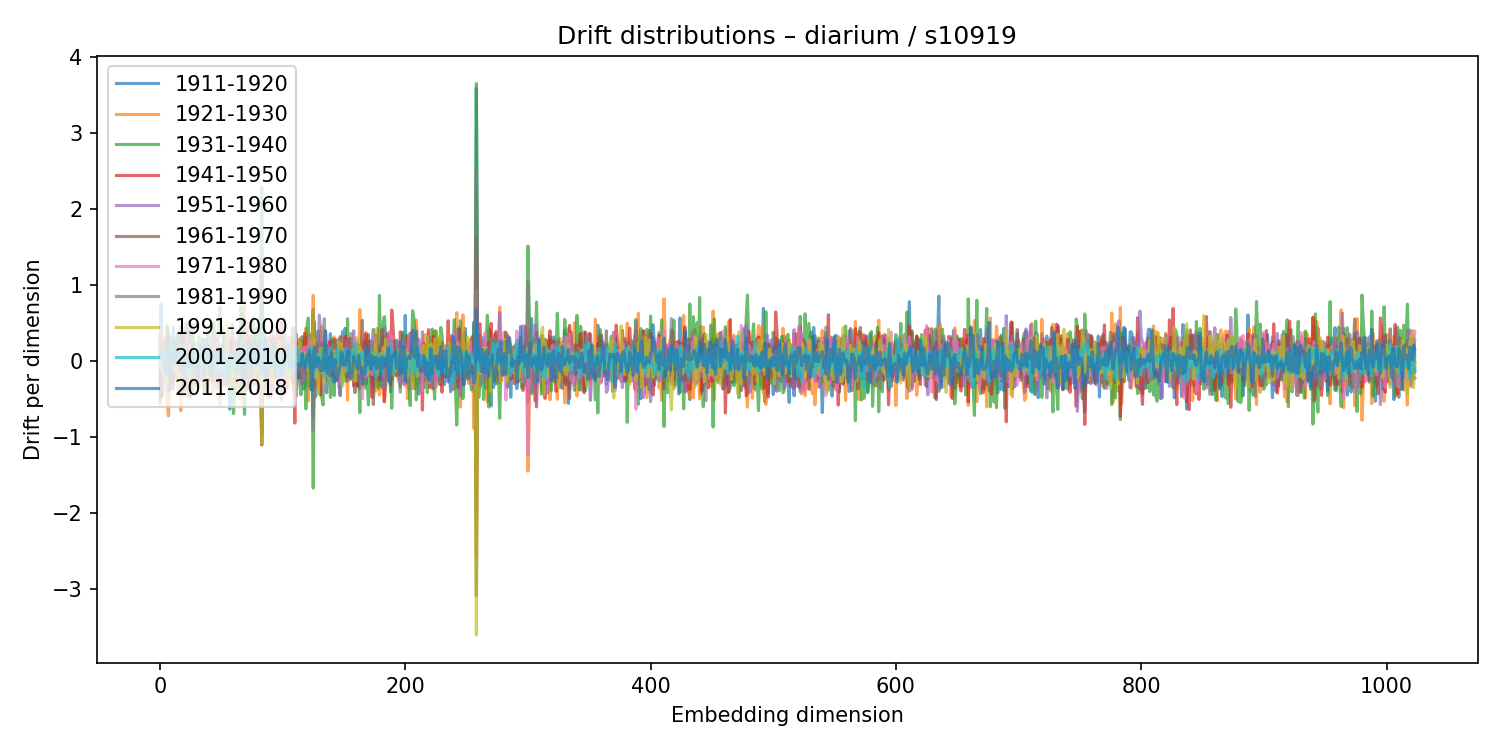

The data file committed next to this chart (first rows):
1911-1920, 1921-1930, 1931-1940, 1941-1950, 1951-1960, 1961-1970, 1971-1980, 1981-1990, 1991-2000, 2001-2010, 2011-2018
0.155, 0.05633, -0.1067, -0.5544, 0.3182, -0.2728, -0.04031, 0.1511, 0.1202, 0.01269, 0.05112
0.7506, 0.3791, -0.4884, 0.06841, 0.03993, 0.01539, 0.04222, -0.04884, -0.122, 0.09967, 0.118
-0.4655, 0.3464, -0.217, 0.1448, -0.3136, 0.008571, 0.14, -0.1137, 0.106, -0.03084, 0.06379
-0.03503, 0.1415, -0.246, 0.1548, -0.1702, 0.1137, -0.209, 0.04344, 0.1262, -0.1257, 0.0764
-0.1326, -0.2425, 0.1601, -0.2125, -0.0009248, -0.006136, -0.0909, 0.2566, -0.1538, -0.02783, -0.003948
-0.2014, -0.3085, 0.07525, 0.08719, 0.3045, -0.07587, -0.04881, 0.1404, -0.2788, 0.112, -0.1634
0.1391, -0.5528, 0.4667, 0.2749, -0.04087, 0.4489, -0.1266, 0.06589, -0.3083, 0.09881, 0.2448
0.3598, -0.724, 0.3405, -0.3907, 0.2052, 0.1163, -0.251, 0.03294, 0.008129, 0.1752, -0.07975
-0.07638, -0.2759, 0.1993, -0.3559, 0.2693, 0.1244, -0.135, -0.004237, 0.07514, 0.1651, -0.389
-0.2581, -0.0935, 0.3141, 0.0355, -0.3671, 0.01187, -0.1446, 0.04775, 0.09426, -0.0273, 0.07481
0.05032, 0.1715, 0.1396, -0.3115, 0.1297, -0.09445, -0.01506, 0.1669, -0.09945, -0.01283, 0.1068
0.4456, -0.244, 0.1154, 0.0704, -0.1503, -0.3663, 0.1193, 0.07277, -0.0493, 0.1657, -0.06609
-0.1975, 0.06615, 0.2691, 0.09743, -0.1054, 0.1248, -0.1585, 0.05607, 0.0236, -0.00192, -0.01915
-0.06315, -0.1123, 0.1661, -0.2114, -0.09127, -0.08932, 0.03949, 0.2084, -0.05233, 0.02209, 0.1528
0.3416, -0.0846, 0.1199, 0.2241, -0.04678, 0.1284, -0.02641, 0.07361, -0.2127, -0.01646, 0.06591
0.3844, -0.4152, 0.3444, 0.1955, -0.1052, -0.04913, -0.1528, 0.1646, -0.1089, -0.03339, 0.1401
0.07573, -0.06204, -0.05512, 0.06026, -0.03653, -0.2462, 0.2005, 0.1939, -0.3015, 0.09462, -0.1061
0.1926, -0.6554, 0.4449, 0.1488, -0.1307, 0.3009, -0.2715, -0.03683, -0.04461, 0.08302, -0.07705
0.1568, -0.06619, -0.2246, -0.2641, 0.2675, 0.3987, -0.3632, 0.1154, -0.06247, 0.006546, 0.02964
-0.04077, 0.3723, -0.4592, 0.3414, -0.3284, 0.3287, -0.3052, -0.1202, 0.0398, 0.2243, -0.3821
-0.06459, 0.2006, -0.2975, 0.3759, -0.03401, 0.03872, -0.08494, 0.01976, -0.2155, 0.09897, 0.113
-0.3861, -0.08269, 0.4952, -0.3485, 0.1709, -0.1487, -0.1043, 0.2263, 0.02542, -0.1293, 0.025
-0.1878, -0.1805, 0.1903, 0.009911, 0.01859, 0.0816, 0.3592, -0.155, -0.042, -0.1313, -0.03854
-0.2377, -0.08937, 0.08418, -0.4653, 0.5138, 0.1129, -0.154, -0.006591, 0.0129, 0.005305, -0.09211
0.111, 0.06536, -0.1544, -0.1197, -0.01552, -0.009811, -0.25, 0.4364, -0.3159, 0.005473, -0.03471
-0.4745, 0.4929, -0.4788, 0.2229, -0.1749, -0.001257, 0.1097, -0.2754, 0.2169, -0.1999, 0.0696
-0.1465, 0.1744, -0.1694, -0.2852, 0.1892, 0.06372, 0.222, -0.0834, -0.001812, -0.05071, -0.06761
0.2023, -0.3854, 0.4812, -0.1105, 0.1588, -0.1542, 0.1298, 0.1653, -0.2347, 0.1047, 0.2099
-0.2504, 0.1288, -0.08725, -0.2467, -0.05604, 0.0203, -0.05971, 0.008789, 0.07328, -0.04983, -0.1659
-0.3187, 0.1132, 0.01556, -0.2881, -0.02941, 0.08161, -0.2394, 0.2372, 0.003203, 0.1093, -0.0871
0.1187, -0.1796, 0.08169, -0.002673, -0.119, -0.05289, -0.2022, 0.1208, 0.01905, 0.1305, -0.04824
0.1174, 0.1274, -0.1412, 0.09256, -0.01338, -0.04789, -0.1402, 0.04947, 0.1787, -0.05888, -0.2784
-0.1561, -0.3564, 0.3177, 0.1075, 0.09264, 0.2215, -0.1106, -0.03123, -0.05908, -0.04381, 0.07393
-0.1193, -0.04524, 0.04434, -0.2512, 0.08293, 0.1531, -0.2275, 0.02299, 0.1618, -0.08179, 0.1737
0.01061, 0.09234, -0.03614, 0.1572, -0.03768, 0.1728, -0.02699, -0.07192, -0.002896, -0.1102, 0.1909
0.1009, -0.2015, 0.01642, 0.142, -0.05048, 0.06491, 0.006305, -0.05703, -0.011, -0.08377, 0.2901
0.2855, 0.1998, -0.4356, -0.3347, 0.167, -0.01007, -0.2803, 0.1349, 0.1493, -0.0496, -0.1873
-0.1546, -0.01529, 0.09882, 0.02099, -0.1147, -0.07578, 0.08225, -0.1824, 0.1035, -0.01001, 0.2
0.2795, -0.01242, -0.06518, -0.2382, 0.1758, -0.02738, 0.005857, -0.2605, 0.2019, 0.05195, 0.06819
-0.392, -0.2851, 0.3904, -0.008233, 0.07911, 0.06953, 0.01554, 0.1769, -0.287, 0.119, -0.04181
0.005435, -0.1838, 0.2661, 0.154, -0.01038, 0.1097, -0.05373, 0.0499, -0.2513, -0.0957, 0.2059
-0.07304, 0.01625, -0.05174, 0.07864, 0.02976, 0.03929, 0.09413, 0.03997, -0.1759, 0.1106, -0.1915
-0.01483, -0.0981, -0.1534, 0.07792, 0.2165, -0.2462, 0.09383, -0.04454, 0.2009, -0.1061, -0.1646
0.04691, -0.4159, 0.2826, -0.2713, 0.3582, 0.03698, -0.1402, -0.03378, 0.1574, -0.0837, 0.0632
-0.1606, -0.2454, 0.5152, -0.07198, -0.04794, 0.1626, -0.2398, -0.137, 0.2227, -0.1055, 0.12
-0.1433, -0.01387, 0.2178, -0.02014, -0.08279, 0.04054, 0.1523, -0.1185, 0.01403, 0.08046, 0.03772
-0.01951, -0.1931, 0.106, 0.2945, 0.05272, 0.04462, 0.197, -0.3693, 0.1379, -0.1777, 0.1552
0.01726, 0.1175, -0.1412, -0.01859, 0.2147, -0.1699, 0.2567, -0.1209, -0.03254, 0.07226, -0.03447
-0.3047, -0.1917, 0.4075, -0.1455, 0.1115, 0.1952, -0.1619, 0.04316, -0.0961, 0.0274, 0.1032
-0.1471, -0.5751, 0.7104, -0.3054, 0.09162, 0.1799, -0.1178, -0.03885, -0.04467, 0.03124, 0.1091
0.01206, -0.2646, 0.3398, -0.1126, -0.07577, 0.07678, -0.1331, 0.04613, 0.1081, 0.07401, -0.02577
-0.1222, -0.2418, 0.4293, 0.1184, -0.2577, 0.01882, 0.0618, -0.09826, 0.1912, -0.1817, 0.2314
0.3099, -0.3229, 0.3378, -0.06497, -0.0008198, 0.0472, -0.2325, 0.3036, -0.1024, -0.03433, -0.03458
-0.265, -0.1421, 0.1383, 0.2451, 0.08685, 0.122, 0.3023, -0.3249, 0.00451, -0.1268, 0.03612
-0.2447, 0.09934, -0.1149, 0.05063, 0.112, 0.09328, 0.066, -0.1002, -0.04134, -0.09446, 0.01802
-0.2561, 0.113, -0.3002, 0.07771, -0.1081, 0.1434, -0.09746, -0.3026, 0.499, -0.1939, -0.1069
-0.1608, 0.1116, 0.02013, 0.3208, -0.1981, 0.02327, 0.07087, -0.06023, -0.1133, 0.1214, -0.1015
-0.6362, -0.1766, 0.214, -0.01185, 0.1571, 0.2388, 0.03713, -0.1161, -0.07013, 0.03271, 0.0007613
-0.2416, -0.05407, 0.0538, 0.0001626, -0.02764, 0.05468, 0.08267, -0.002529, 0.05478, -0.09023, 0.09909
0.4879, -0.3946, 0.2258, 0.272, -0.09862, -0.07092, -0.003943, 0.05122, -0.0856, 0.06681, 0.09977
... 964 more rows
